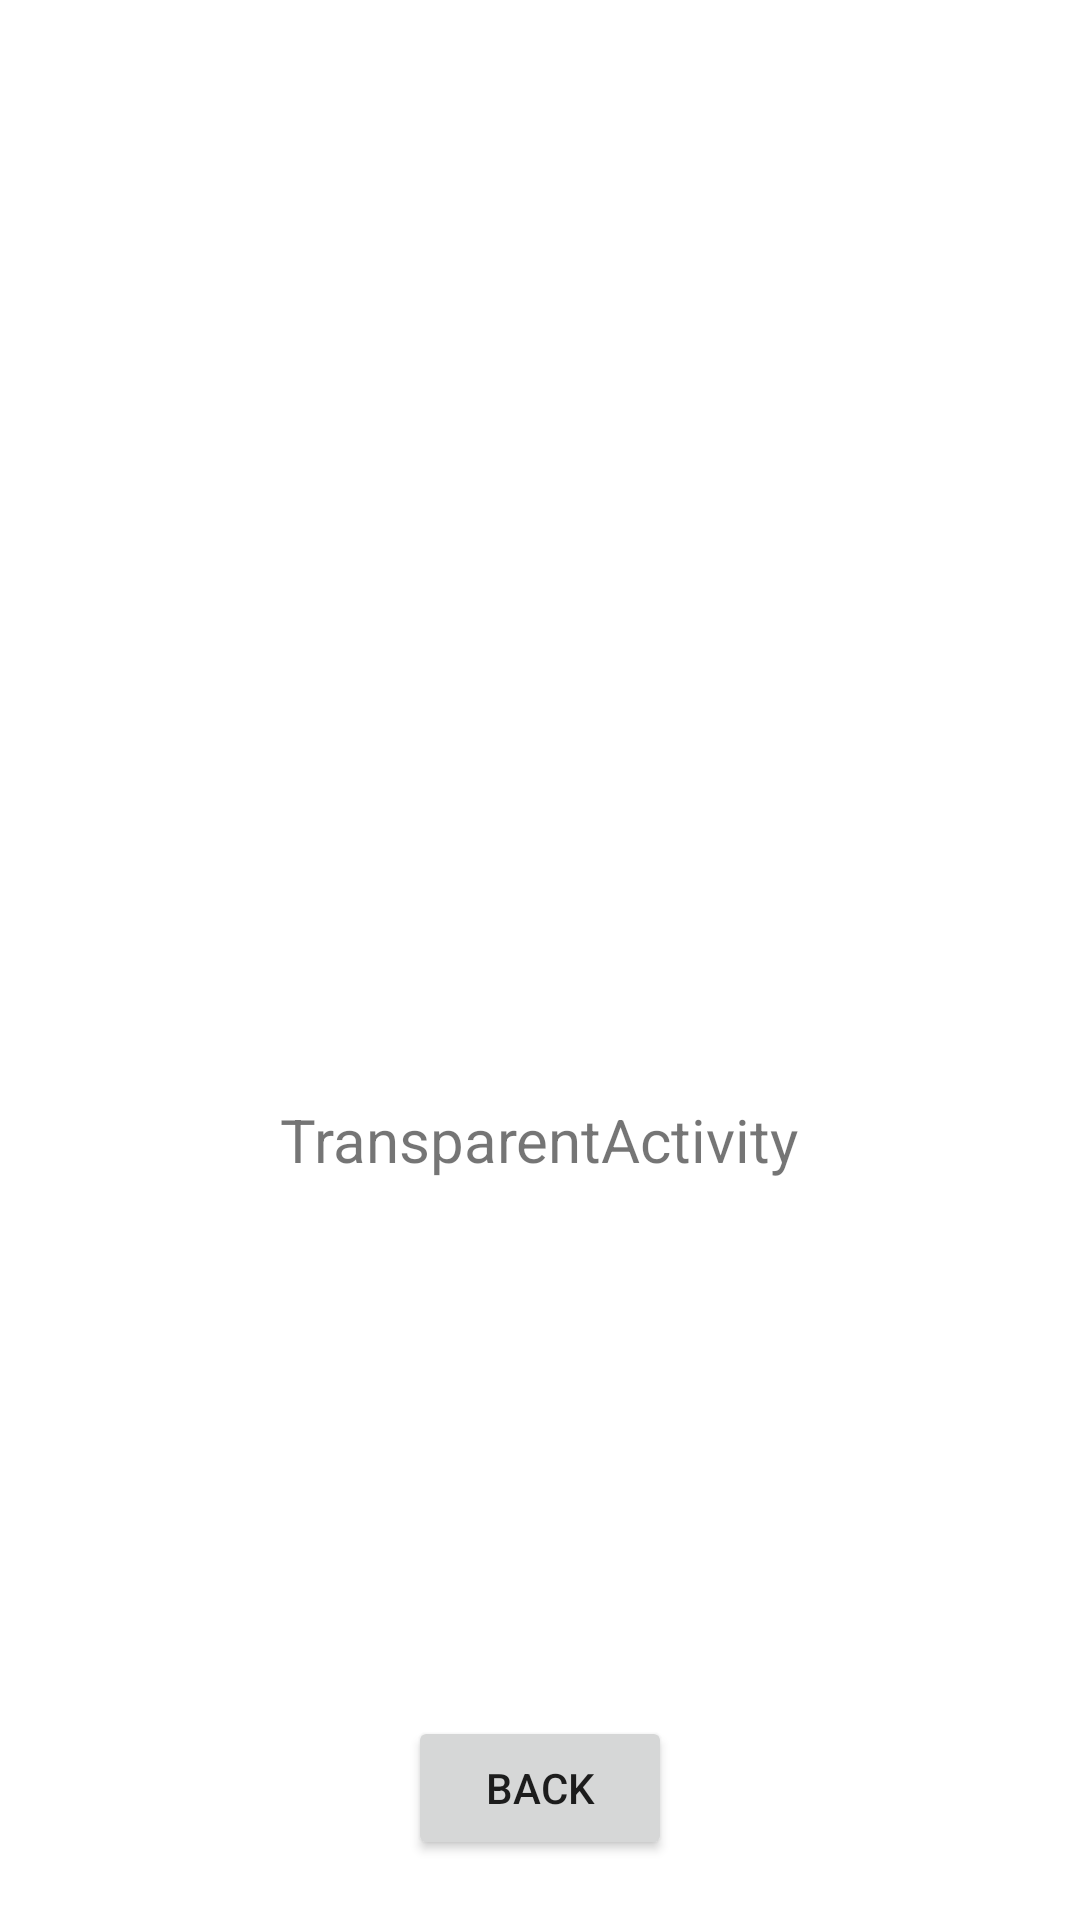

Write the Android layout XML for this screen, with the resource values it uses.
<!-- AndroidManifest.xml: activity theme TransparentTheme -->
<!-- res/layout/activity_transparent.xml -->
<?xml version="1.0" encoding="utf-8"?>
<RelativeLayout xmlns:android="http://schemas.android.com/apk/res/android"
    xmlns:tools="http://schemas.android.com/tools"
    android:layout_width="match_parent"
    android:layout_height="match_parent"
    tools:context=".TransparentActivity">

    <RelativeLayout
        android:id="@+id/mask_area"
        android:layout_width="match_parent"
        android:layout_height="120dp" />

    <RelativeLayout
        android:layout_width="match_parent"
        android:layout_height="match_parent"
        android:background="@android:color/white"
        android:layout_marginTop="120dp">

        <TextView
            android:layout_width="wrap_content"
            android:layout_height="wrap_content"
            android:text="TransparentActivity"
            android:textSize="20sp"
            android:layout_centerInParent="true"
            android:layout_marginTop="25dp" />

        <Button
            android:id="@+id/btn_back"
            android:layout_width="wrap_content"
            android:layout_height="wrap_content"
            android:text="back"
            android:layout_marginBottom="20dp"
            android:layout_centerHorizontal="true"
            android:layout_alignParentBottom="true"/>

    </RelativeLayout>

</RelativeLayout>
<!-- resources referenced by this layout -->
<resources>
  <style name="TransparentTheme" parent="Theme.AppCompat.Light.NoActionBar">
          <item name="android:windowNoTitle">true</item> 
          <item name="windowActionBar">false</item> 
          <item name="android:windowFullscreen">true</item> 
          <item name="android:windowBackground">@color/transparent</item>
          <item name="android:windowIsTranslucent">true</item>
      </style>
  <color name="transparent">#00000000</color>
</resources>
